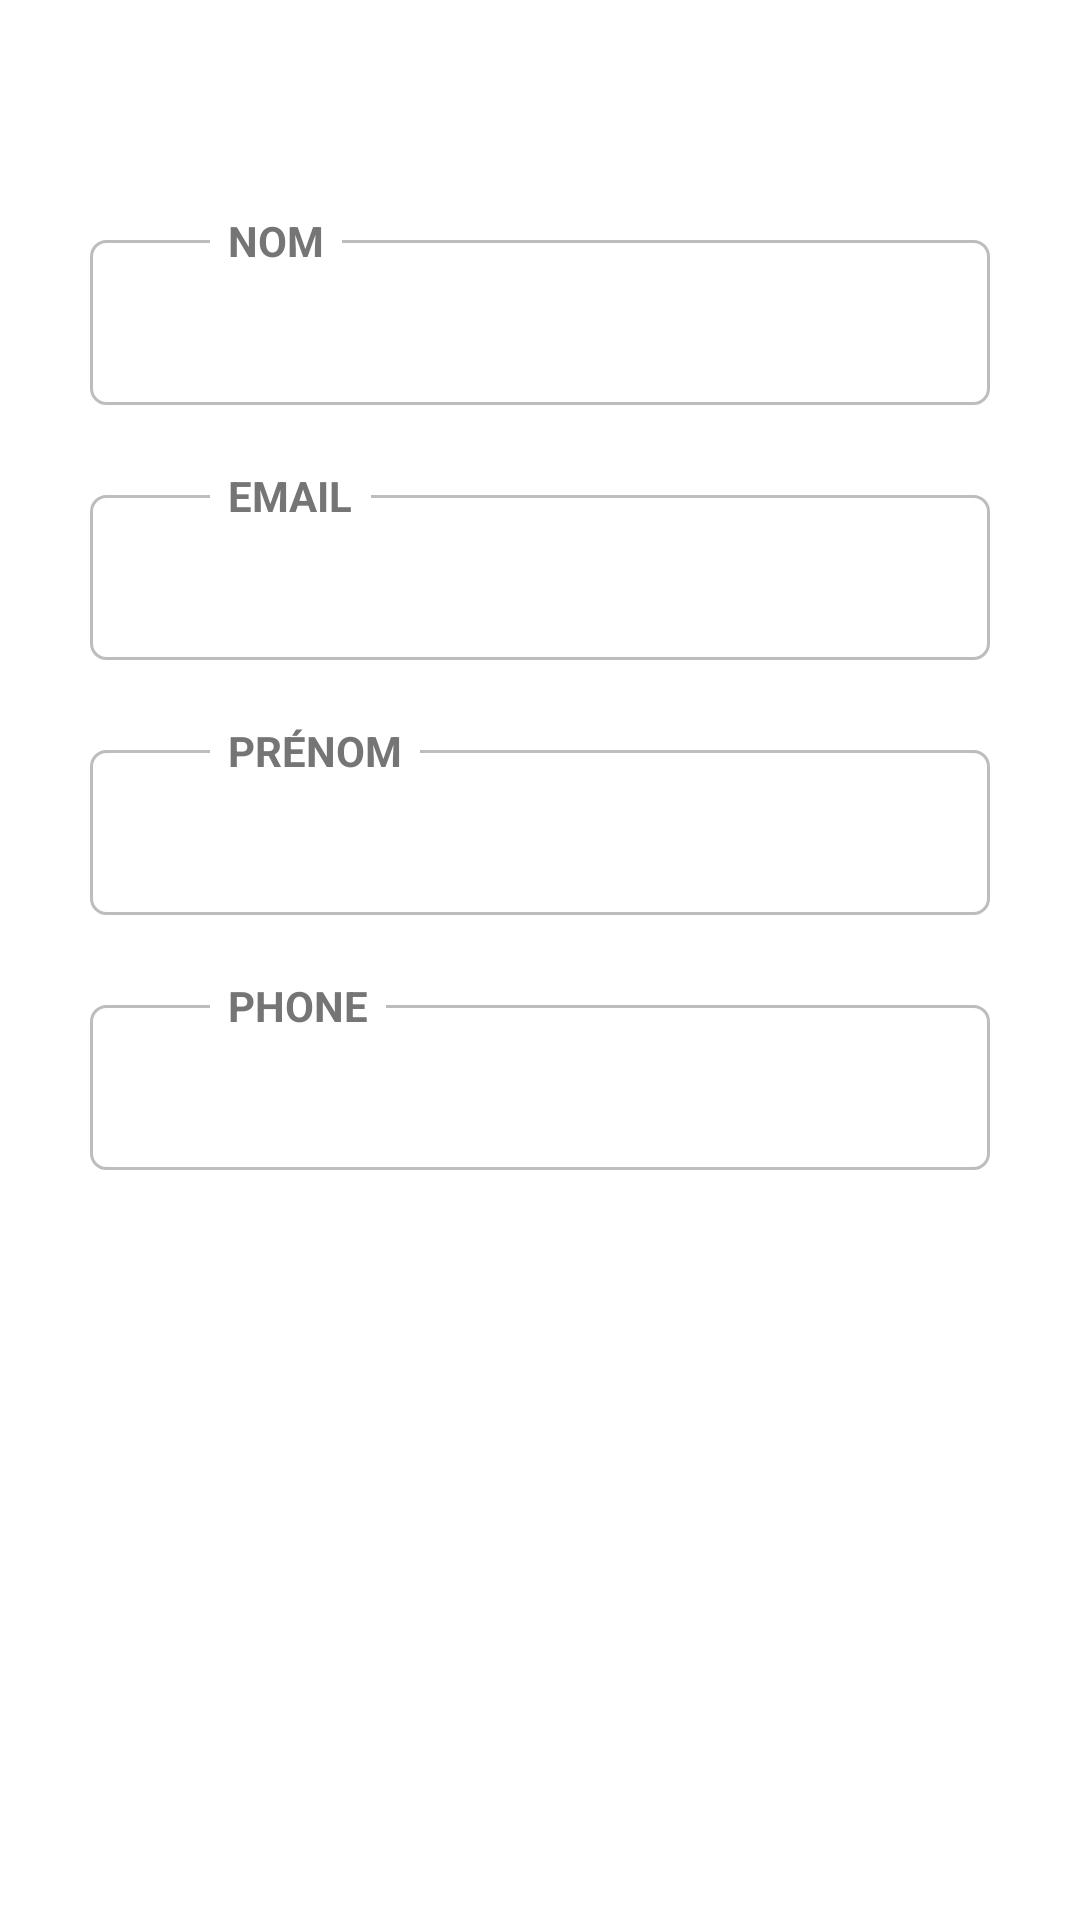

Write the Android layout XML for this screen, with the resource values it uses.
<!-- AndroidManifest.xml: application theme AppTheme -->
<!-- res/layout/activity_modifier_info_client.xml -->
<?xml version="1.0" encoding="utf-8"?>
<ScrollView xmlns:android="http://schemas.android.com/apk/res/android"
    xmlns:app="http://schemas.android.com/apk/res-auto"
    xmlns:tools="http://schemas.android.com/tools"
    android:layout_width="match_parent"
    android:layout_height="match_parent"
    android:background="@color/colorWhite"
    tools:context=".ModifierInfoClientActivity">

    <LinearLayout
        android:layout_width="match_parent"
        android:layout_height="wrap_content"
        android:gravity="center_horizontal"
        android:orientation="vertical">

        <ImageView
            android:id="@+id/imageBack"
            android:layout_width="30dp"
            android:layout_height="30dp"
            android:layout_gravity="start"
            android:layout_marginStart="20dp"
            android:layout_marginTop="20dp"
            android:contentDescription="@string/app_name"
            android:src="@drawable/ic_keyboard_backspace"
            android:tint="@color/colorPrimary"
            android:layout_marginLeft="20dp" />

        <androidx.constraintlayout.widget.ConstraintLayout
            android:layout_width="match_parent"
            android:layout_height="wrap_content"
            android:layout_marginStart="30dp"
            android:layout_marginEnd="30dp">
            <LinearLayout
                android:id="@+id/modifnomClient"
                android:layout_width="match_parent"
                android:layout_height="wrap_content"
                android:layout_marginTop="30dp"
                android:background="@drawable/background_input"
                android:gravity="center_vertical"
                android:orientation="horizontal"
                app:layout_constraintTop_toTopOf="parent">

                <EditText
                    android:id="@+id/nomcliente"
                    android:layout_width="170dp"
                    android:layout_height="55dp"
                    android:background="@null"
                    android:importantForAutofill="no"
                    android:inputType="text"
                    android:paddingStart="10dp"
                    android:paddingEnd="10dp"

                    android:textColor="@color/colorTextPrimary"
                    android:textSize="18sp"
                    android:textStyle="bold"
                    />

                <ImageView
                    android:id="@+id/modnom"
                    android:layout_width="match_parent"
                    android:layout_height="30dp"
                    android:layout_marginStart="50dp"
                    android:src="@drawable/ic_mode_edit"
                    android:tint="@color/colorAccent"
                    android:layout_marginLeft="50dp" />

            </LinearLayout>

            <TextView
                android:layout_width="wrap_content"
                android:layout_height="wrap_content"
                android:layout_marginStart="40dp"
                android:layout_marginLeft="40dp"
                android:background="@color/colorWhite"
                android:paddingStart="6dp"
                android:paddingEnd="6dp"
                android:text="@string/nom"
                android:textAllCaps="true"
                android:textColor="@color/colorTextSecondary"
                android:textStyle="bold"
                app:layout_constraintBottom_toTopOf="@id/modifnomClient"
                app:layout_constraintStart_toStartOf="parent"
                app:layout_constraintTop_toTopOf="@id/modifnomClient"
                app:layout_constraintVertical_bias="1.0" />

        </androidx.constraintlayout.widget.ConstraintLayout>



        <androidx.constraintlayout.widget.ConstraintLayout
            android:layout_width="match_parent"
            android:layout_height="wrap_content"
            android:layout_marginStart="30dp"
            android:layout_marginEnd="30dp"
            tools:ignore="MissingConstraints">
            <LinearLayout
                android:id="@+id/modifmailClient"
                android:layout_width="match_parent"
                android:layout_height="wrap_content"
                android:layout_marginTop="30dp"
                android:background="@drawable/background_input"
                android:gravity="center_vertical"
                android:orientation="horizontal"
                app:layout_constraintTop_toTopOf="parent">

                <EditText
                    android:id="@+id/emailcliente"
                    android:layout_width="170dp"
                    android:layout_height="55dp"
                    android:background="@null"
                    android:importantForAutofill="no"
                    android:inputType="textEmailAddress"
                    android:paddingStart="10dp"
                    android:paddingEnd="10dp"
                    android:textColor="@color/colorTextPrimary"
                    android:textSize="18sp"
                    android:textStyle="bold" />

                <ImageView
                    android:id="@+id/modmail"
                    android:layout_width="match_parent"
                    android:layout_height="30dp"
                    android:src="@drawable/ic_mode_edit"
                    android:tint="@color/colorAccent"
                    android:layout_marginLeft="55dp"/>

            </LinearLayout>

            <TextView
                android:layout_width="wrap_content"
                android:layout_height="wrap_content"
                android:layout_marginStart="40dp"
                android:layout_marginLeft="40dp"
                android:background="@color/colorWhite"
                android:paddingStart="6dp"
                android:paddingEnd="6dp"
                android:text="@string/email"
                android:textAllCaps="true"
                android:textColor="@color/colorTextSecondary"
                android:textStyle="bold"
                app:layout_constraintBottom_toTopOf="@id/modifmailClient"
                app:layout_constraintStart_toStartOf="parent"
                app:layout_constraintTop_toTopOf="@id/modifmailClient"
                app:layout_constraintVertical_bias="1.0" />

        </androidx.constraintlayout.widget.ConstraintLayout>

        <androidx.constraintlayout.widget.ConstraintLayout
            android:layout_width="match_parent"
            android:layout_height="wrap_content"
            android:layout_marginStart="30dp"
            android:layout_marginEnd="30dp"
            tools:ignore="MissingConstraints">
            <LinearLayout
                android:id="@+id/modifprenomClient"
                android:layout_width="match_parent"
                android:layout_height="wrap_content"
                android:layout_marginTop="30dp"
                android:background="@drawable/background_input"
                android:gravity="center_vertical"
                android:orientation="horizontal"
                app:layout_constraintTop_toTopOf="parent">

                <EditText
                    android:id="@+id/prenomcliente"
                    android:layout_width="170dp"
                    android:layout_height="55dp"
                    android:background="@null"
                    android:importantForAutofill="no"
                    android:inputType="text"
                    android:paddingStart="10dp"
                    android:paddingEnd="10dp"
                    android:textColor="@color/colorTextPrimary"
                    android:textSize="18sp"
                    android:textStyle="bold" />

                <ImageView
                    android:id="@+id/modprenom"
                    android:layout_width="match_parent"
                    android:layout_height="30dp"
                    android:src="@drawable/ic_mode_edit"
                    android:tint="@color/colorAccent"
                    android:layout_marginLeft="55dp"/>

            </LinearLayout>

            <TextView
                android:layout_width="wrap_content"
                android:layout_height="wrap_content"
                android:layout_marginStart="40dp"
                android:layout_marginLeft="40dp"
                android:background="@color/colorWhite"
                android:paddingStart="6dp"
                android:paddingEnd="6dp"
                android:text="@string/pr_nom"
                android:textAllCaps="true"
                android:textColor="@color/colorTextSecondary"
                android:textStyle="bold"
                app:layout_constraintBottom_toTopOf="@id/modifprenomClient"
                app:layout_constraintStart_toStartOf="parent"
                app:layout_constraintTop_toTopOf="@id/modifprenomClient"
                app:layout_constraintVertical_bias="1.0" />

        </androidx.constraintlayout.widget.ConstraintLayout>

        <androidx.constraintlayout.widget.ConstraintLayout
            android:layout_width="match_parent"
            android:layout_height="wrap_content"
            android:layout_marginStart="30dp"
            android:layout_marginEnd="30dp"
            tools:ignore="MissingConstraints">
            <LinearLayout
                android:id="@+id/modifnumClient"
                android:layout_width="match_parent"
                android:layout_height="wrap_content"
                android:layout_marginTop="30dp"
                android:background="@drawable/background_input"
                android:gravity="center_vertical"
                android:orientation="horizontal"
                app:layout_constraintTop_toTopOf="parent">

                <EditText
                    android:id="@+id/numcliente"
                    android:layout_width="170dp"
                    android:layout_height="55dp"
                    android:background="@null"
                    android:importantForAutofill="no"
                    android:inputType="number"
                    android:paddingStart="10dp"
                    android:paddingEnd="10dp"
                    android:textColor="@color/colorTextPrimary"
                    android:textSize="18sp"
                    android:textStyle="bold" />

                <ImageView
                    android:id="@+id/modnum"
                    android:layout_width="match_parent"
                    android:layout_height="30dp"
                    android:src="@drawable/ic_mode_edit"
                    android:tint="@color/colorAccent"
                    android:layout_marginLeft="55dp"/>

            </LinearLayout>

            <TextView
                android:layout_width="wrap_content"
                android:layout_height="wrap_content"
                android:layout_marginStart="40dp"
                android:layout_marginLeft="40dp"
                android:background="@color/colorWhite"
                android:paddingStart="6dp"
                android:paddingEnd="6dp"
                android:text="@string/phone"
                android:textAllCaps="true"
                android:textColor="@color/colorTextSecondary"
                android:textStyle="bold"
                app:layout_constraintBottom_toTopOf="@id/modifnumClient"
                app:layout_constraintStart_toStartOf="parent"
                app:layout_constraintTop_toTopOf="@id/modifnumClient"
                app:layout_constraintVertical_bias="1.0" />

        </androidx.constraintlayout.widget.ConstraintLayout>

        <Button
            android:id="@+id/confermodbtn"
            android:layout_width="200dp"
            android:layout_height="50dp"
            android:layout_marginTop="50dp"
            android:background="@drawable/background_button"
            android:text="@string/confermer"
            android:textColor="@color/colorWhite"
            android:textSize="18sp"
            android:textStyle="bold"/>



    </LinearLayout>


</ScrollView>
<!-- resources referenced by this layout -->
<resources>
  <color name="colorAccent">#10CEFF</color>
  <color name="colorPrimary">#003CBE</color>
  <color name="colorTextPrimary">#212121</color>
  <color name="colorTextSecondary">#757575</color>
  <color name="colorWhite">#FFFFFF</color>
  <!-- drawable background_input (drawable) -->
  <?xml version="1.0" encoding="utf-8"?>
  <shape xmlns:android="http://schemas.android.com/apk/res/android"
      android:shape="rectangle">
  
      <stroke
          android:width="1dp"
          android:color="@color/colorDivider"/>
  
      <corners android:radius="5dp"/>
  
  
  
  </shape>
  <string name="app_name">Tinker</string>
  <string name="confermer">Confermer</string>
  <string name="email">Email</string>
  <string name="nom">Nom</string>
  <string name="phone">Phone</string>
  <string name="pr_nom">prénom</string>
  <style name="AppTheme" parent="Theme.AppCompat.Light.NoActionBar">
          
          <item name="colorPrimary">@color/colorPrimary</item>
          <item name="colorPrimaryDark">@color/colorPrimaryDark</item>
          <item name="colorAccent">@color/colorAccent</item>
      </style>
  <color name="colorDivider">#BDBDBD</color>
  <color name="colorPrimaryDark">#003CBE</color>
</resources>
